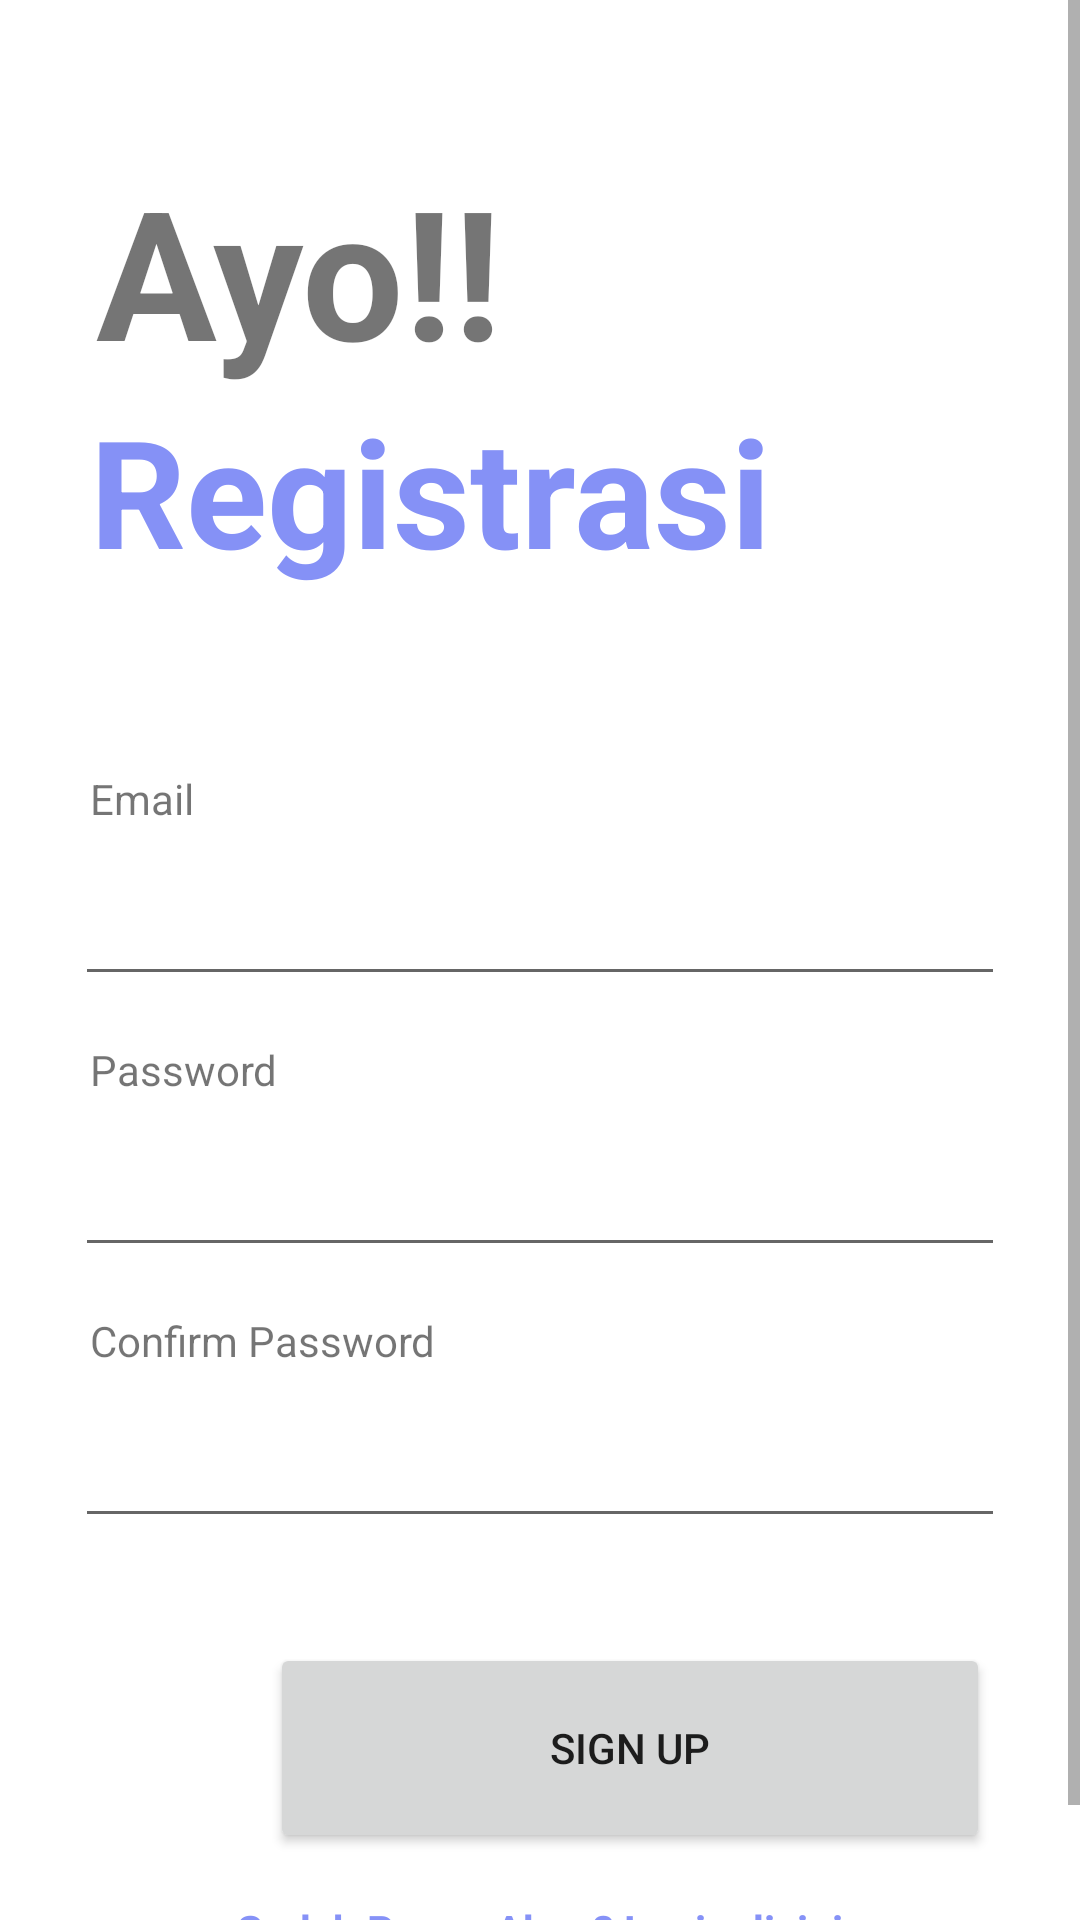

Reconstruct the res/layout file that produces this screen, plus the resources it refers to.
<!-- AndroidManifest.xml: application theme Theme.ProjectAkhirAndroid -->
<!-- res/layout/activity_signup.xml -->
<?xml version="1.0" encoding="utf-8"?>
<ScrollView
    xmlns:android="http://schemas.android.com/apk/res/android"
    xmlns:app="http://schemas.android.com/apk/res-auto"
    xmlns:tools="http://schemas.android.com/tools"
    android:layout_width="match_parent"
    android:layout_height="match_parent"
    android:orientation="vertical"
    tools:context=".SignupActivity">

    <LinearLayout
        android:layout_width="match_parent"
        android:layout_height="wrap_content"
        android:orientation="vertical">
        <TextView
            android:id="@+id/textView"
            android:layout_width="wrap_content"
            android:layout_height="wrap_content"
            android:text="Ayo!!"
            android:textSize="60sp"
            android:textStyle="bold"
            app:layout_constraintTop_toTopOf="parent"
            app:layout_constraintStart_toStartOf="parent"
            app:layout_constraintEnd_toEndOf="parent"
            android:layout_marginTop="50dp"
            android:layout_marginStart="32dp"
            android:layout_marginEnd="32dp" />

        <TextView
            android:id="@+id/textView2"
            android:layout_width="match_parent"
            android:layout_height="wrap_content"
            android:fontFamily="sans-serif"
            android:textSize="50dp"
            android:textStyle="bold"
            android:textColor="@color/nah"
            android:layout_marginLeft="30dp"
            android:layout_marginBottom="30dp"
            android:text="Registrasi" />
        <LinearLayout
            android:layout_width="match_parent"
            android:layout_height="wrap_content"
            android:orientation="vertical"
            android:padding="20dp">


            <TextView
                android:id="@+id/textEmail"
                android:layout_width="match_parent"
                android:layout_height="wrap_content"
                android:layout_margin="10dp"
                android:text="Email" />

            <EditText
                android:id="@+id/signup_email"
                android:layout_width="match_parent"
                android:layout_height="wrap_content"
                android:layout_margin="5dp"
                android:ems="10"
                android:inputType="textEmailAddress" />

            <TextView
                android:id="@+id/Password"
                android:layout_width="match_parent"
                android:layout_height="wrap_content"
                android:layout_margin="10dp"
                android:text="Password" />

            <EditText
                android:id="@+id/signup_password"
                android:layout_width="match_parent"
                android:layout_height="wrap_content"
                android:layout_margin="5dp"
                android:ems="10"
                android:inputType="textPassword" />

            <TextView
                android:id="@+id/textPassword"
                android:layout_width="match_parent"
                android:layout_height="wrap_content"
                android:layout_margin="10dp"
                android:text="Confirm Password" />

            <EditText
                android:id="@+id/signup_confirm"
                android:layout_width="match_parent"
                android:layout_height="wrap_content"
                android:layout_margin="5dp"
                android:ems="10"
                android:inputType="textPassword" />

            <Button
                android:layout_width="240dp"
                android:layout_height="70dp"
                android:text="Sign Up"
                android:id="@+id/signup_button"
                android:layout_marginTop="30dp"
                android:layout_marginRight="70dp"
                android:layout_marginLeft="70dp"
                android:shadowRadius="@integer/material_motion_duration_long_1"
                app:cornerRadius = "30dp"/>


            <TextView
                android:layout_width="wrap_content"
                android:layout_height="wrap_content"
                android:id="@+id/loginRedirectText"
                android:text="Sudah Punya Akun? Login disini"
                android:layout_gravity="center"
                android:padding="8dp"
                android:textStyle="bold"
                android:textSize="14sp"
                android:layout_marginTop="8dp"
                android:textColor="@color/lavender"/>

        </LinearLayout>
    </LinearLayout>
</ScrollView>
<!-- resources referenced by this layout -->
<resources>
  <color name="lavender">#8692f7</color>
  <color name="nah">#8591F6</color>
  <style name="Theme.ProjectAkhirAndroid" parent="Theme.MaterialComponents.DayNight.NoActionBar">
          
          <item name="colorPrimary">@color/lavender</item>
          <item name="colorPrimaryVariant">@color/lavender</item>
          <item name="colorOnPrimary">@color/white</item>
          
          <item name="colorSecondary">@color/teal_200</item>
          <item name="colorSecondaryVariant">@color/teal_700</item>
          <item name="colorOnSecondary">@color/black</item>
          
          <item name="android:statusBarColor">?attr/colorPrimaryVariant</item>
          
      </style>
  <color name="white">#FFFFFFFF</color>
  <color name="teal_200">#FF03DAC5</color>
  <color name="teal_700">#FF018786</color>
  <color name="black">#FF000000</color>
</resources>
